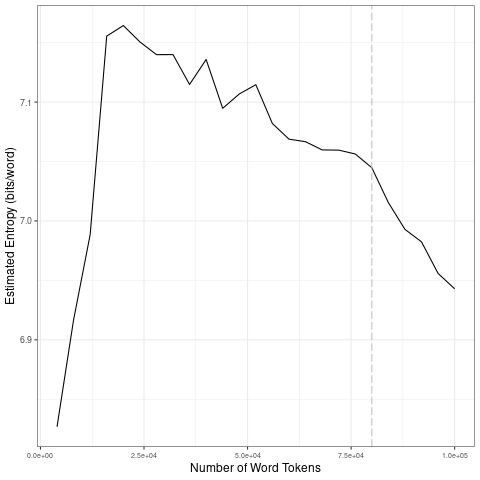

The data file committed next to this chart (first rows):
file, entropy.Corpus.Size, entropy.Entropy, sd.Corpus.Size, sd.SD
data/covid-clean/2020_by_fr/2020-07-15_t…, 4000, 6.827, 20000, 0.1481
data/covid-clean/2020_by_fr/2020-07-15_t…, 8000, 6.917, 40000, 0.01317
data/covid-clean/2020_by_fr/2020-07-15_t…, 12000, 6.988, 60000, 0.01851
data/covid-clean/2020_by_fr/2020-07-15_t…, 16000, 7.156, 80000, 0.008007
data/covid-clean/2020_by_fr/2020-07-15_t…, 20000, 7.164, 1e+05, 0.02901
data/covid-clean/2020_by_fr/2020-07-15_t…, 24000, 7.151, 20000, 0.1481
data/covid-clean/2020_by_fr/2020-07-15_t…, 28000, 7.14, 40000, 0.01317
data/covid-clean/2020_by_fr/2020-07-15_t…, 32000, 7.14, 60000, 0.01851
data/covid-clean/2020_by_fr/2020-07-15_t…, 36000, 7.115, 80000, 0.008007
data/covid-clean/2020_by_fr/2020-07-15_t…, 40000, 7.136, 1e+05, 0.02901
data/covid-clean/2020_by_fr/2020-07-15_t…, 44000, 7.095, 20000, 0.1481
data/covid-clean/2020_by_fr/2020-07-15_t…, 48000, 7.107, 40000, 0.01317
data/covid-clean/2020_by_fr/2020-07-15_t…, 52000, 7.115, 60000, 0.01851
data/covid-clean/2020_by_fr/2020-07-15_t…, 56000, 7.082, 80000, 0.008007
data/covid-clean/2020_by_fr/2020-07-15_t…, 60000, 7.069, 1e+05, 0.02901
data/covid-clean/2020_by_fr/2020-07-15_t…, 64000, 7.067, 20000, 0.1481
data/covid-clean/2020_by_fr/2020-07-15_t…, 68000, 7.06, 40000, 0.01317
data/covid-clean/2020_by_fr/2020-07-15_t…, 72000, 7.06, 60000, 0.01851
data/covid-clean/2020_by_fr/2020-07-15_t…, 76000, 7.056, 80000, 0.008007
data/covid-clean/2020_by_fr/2020-07-15_t…, 80000, 7.045, 1e+05, 0.02901
data/covid-clean/2020_by_fr/2020-07-15_t…, 84000, 7.015, 20000, 0.1481
data/covid-clean/2020_by_fr/2020-07-15_t…, 88000, 6.993, 40000, 0.01317
data/covid-clean/2020_by_fr/2020-07-15_t…, 92000, 6.982, 60000, 0.01851
data/covid-clean/2020_by_fr/2020-07-15_t…, 96000, 6.956, 80000, 0.008007
data/covid-clean/2020_by_fr/2020-07-15_t…, 1e+05, 6.943, 1e+05, 0.02901
